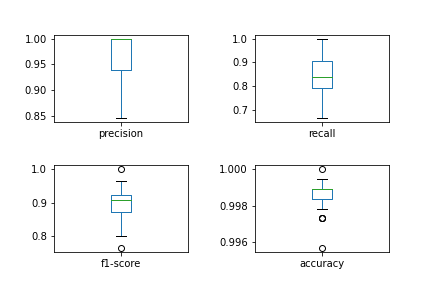

Source data for this figure (header and first rows):
, precision, recall, f1-score, accuracy
0, 0.8889, 0.7273, 0.8, 0.9978
1, 1.0, 0.8571, 0.9231, 0.9989
2, 1.0, 0.8333, 0.9091, 0.9989
3, 1.0, 0.7692, 0.8696, 0.9984
4, 1.0, 0.8, 0.8889, 0.9989
5, 1.0, 0.6667, 0.8, 0.9973
6, 0.9091, 0.9091, 0.9091, 0.9989
7, 1.0, 0.9286, 0.963, 0.9995
8, 0.9412, 0.8889, 0.9143, 0.9984
9, 1.0, 0.8571, 0.9231, 0.9989
10, 1.0, 0.8333, 0.9091, 0.9989
11, 1.0, 0.8667, 0.9286, 0.9989
12, 1.0, 0.7857, 0.88, 0.9984
13, 1.0, 0.9091, 0.9524, 0.9995
14, 1.0, 0.9167, 0.9565, 0.9995
15, 0.8667, 0.6842, 0.7647, 0.9957
16, 1.0, 0.8824, 0.9375, 0.9989
17, 1.0, 0.8333, 0.9091, 0.9984
18, 1.0, 0.75, 0.8571, 0.9984
19, 1.0, 0.6667, 0.8, 0.9973
20, 1.0, 0.8, 0.8889, 0.9989
21, 0.8667, 0.9286, 0.8966, 0.9984
22, 0.9375, 0.9375, 0.9375, 0.9989
23, 1.0, 1.0, 1.0, 1.0
24, 0.9, 0.9, 0.9, 0.9989
25, 0.8462, 0.8462, 0.8462, 0.9978
26, 1.0, 0.6875, 0.8148, 0.9973
27, 0.8824, 0.9375, 0.9091, 0.9984
28, 1.0, 0.8333, 0.9091, 0.9989
29, 1.0, 0.8, 0.8889, 0.9989
